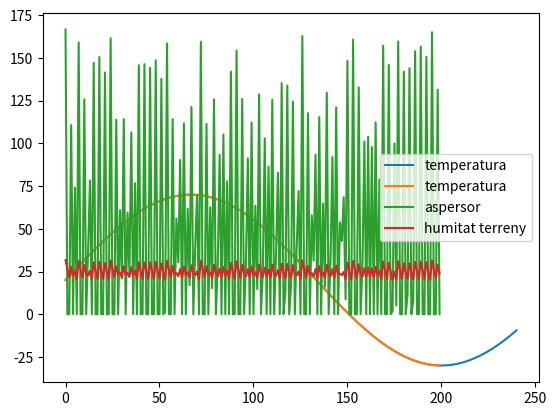

Source code (Python): (Note: this script raises an exception after producing the figure.)
import numpy as np

def calc_temperatura(t):
    return 20 + 50 * np.sin(1.5 * np.pi * t / 200)

# Grafiquem la funció

import matplotlib.pyplot as plt

t = np.arange(0, 240, 0.1)
plt.plot(t, calc_temperatura(t), label='temperatura')
plt.legend()
plt.show()

def humitat_terreny(h_actual=20, temperatura=20, aspersor=0):
    h = h_actual + 0.1 * (aspersor - 50) + 0.1 * (temperatura - 20) / 30
    return h

def controlador_simple(humitat_terreny_actual,  temperatura=20):
    if humitat_terreny_actual < 20:
        return 100
    elif humitat_terreny_actual > 25:
        return 0
    else:
        return (25 - humitat_terreny_actual) * 100 / 3
        
def simula_regat(cnt, humitat_terreny_actual=20, t_final=100):
    # Definim els vectors de temps i de valors de les variables
    temperatures = []
    humitats_terreny = []
    aspersors = []
    for i in range(t_final):
        temp = calc_temperatura(i)
        temperatures.append(temp)

        aspersor = cnt(humitat_terreny_actual, temp)
        aspersors.append(aspersor)
        
        humitat_terreny_actual = humitat_terreny(h_actual=humitat_terreny_actual, temperatura=temp, aspersor=aspersor)
        humitats_terreny.append(humitat_terreny_actual)
        
    # Grafiquem els resultats
    plt.plot(temperatures, label='temperatura')
    plt.plot(aspersors, label='aspersor')
    plt.plot(humitats_terreny, label='humitat terreny')
    plt.legend()

simula_regat(controlador_simple, 20, 200)    

%pip install scikit-fuzzy==0.4.2 #La libreria 0.5 es más reciente pero tiene problemas con el ControlSystem.view()
# Importamos las librerías necesarias

import skfuzzy as fuzz
from skfuzzy import control as ctrl

# Definimos los antecedentes y el consecuente

# Fondo

# Temperatura
temperatura = ctrl.Antecedent(np.arange(-10, 101, 1), 'temperatura (ºC)')

# Humedad del suelo
humitat = ctrl.Antecedent(np.arange(0, 101, 1), 'humitat terreny (%)')

# Consecuentes

# Aspersor
aspersor = ctrl.Consequent(np.arange(0, 101, 1), 'aspersor (%)')

# Definimos las funciones de adherencia de los antecedentes y el consecuente

# Terreno de humedad
humitat['sec'] = fuzz.trimf(humitat.universe, [0, 0, 17])
humitat['apropiat'] = fuzz.trimf(humitat.universe, [15, 20, 25])
humitat['mullat'] = fuzz.trimf(humitat.universe, [23, 50, 100])

# Temperatura
temperatura['fred'] = fuzz.trimf(temperatura.universe, [-50, 0, 15])
temperatura['normal'] = fuzz.trimf(temperatura.universe, [12, 20, 28])
temperatura['calor'] = fuzz.trimf(temperatura.universe, [24, 31.5, 39])
temperatura['molta_calor'] = fuzz.trimf(temperatura.universe, [35, 65.5, 100])

# Aspersor
aspersor['molt poc'] = fuzz.trimf(aspersor.universe, [-20, 0, 20])
aspersor['poc'] = fuzz.trimf(aspersor.universe, [15, 30, 45])
aspersor['mitja'] = fuzz.trimf(aspersor.universe, [40, 55, 70])
aspersor['molt'] = fuzz.trimf(aspersor.universe, [65, 75, 85])
aspersor['total'] = fuzz.trimf(aspersor.universe, [80, 100, 120])

# Vemos las funciones de pertenencia
humitat.view()
temperatura.view()
humitat.view()

aspersor.view()

# Definimos las reglas difusas

regla1 = ctrl.Rule(humitat['sec'] & temperatura['fred'], aspersor['mitja'])
regla2 = ctrl.Rule(humitat['sec'] & temperatura['normal'], aspersor['mitja'])
regla3 = ctrl.Rule(humitat['sec'] & temperatura['calor'], aspersor['mitja'])
regla4 = ctrl.Rule(humitat['sec'] & temperatura['molta_calor'], aspersor['mitja'])
regla5 = ctrl.Rule(humitat['apropiat'] & temperatura['fred'], aspersor['poc'])
regla6 = ctrl.Rule(humitat['apropiat'] & temperatura['normal'], aspersor['poc'])
regla7 = ctrl.Rule(humitat['apropiat'] & temperatura['calor'], aspersor['mitja'])
regla8 = ctrl.Rule(humitat['apropiat'] & temperatura['molta_calor'], aspersor['mitja'])
regla9 = ctrl.Rule(humitat['mullat'] & temperatura['fred'], aspersor['molt poc'])
regla10 = ctrl.Rule(humitat['mullat'] & temperatura['normal'], aspersor['molt poc'])
regla11 = ctrl.Rule(humitat['mullat'] & temperatura['calor'], aspersor['molt poc'])
regla12 = ctrl.Rule(humitat['mullat'] & temperatura['molta_calor'], aspersor['poc'])

# Definimos el sistema de riego

sistema_regat = ctrl.ControlSystem([regla1, regla2, regla3, regla4, regla5, regla6, regla7, regla8, regla9, regla10, regla11, regla12])

# Vemos el sistema de riego
sistema_regat.view()

# Definimos el simulador del sistema de riego

simulador_regat = ctrl.ControlSystemSimulation(sistema_regat)

def controlador_difus(humitat_terreny_actual, temperatura):
    # Definimos los antecedentes del sistema de riego
    simulador_regat.input['humitat terreny (%)'] = humitat_terreny_actual
    simulador_regat.input['temperatura (ºC)'] = temperatura
    
    # Ejecutamos el sistema de riego
    try:
        simulador_regat.compute()
    except Exception as e:
        print("Humi. terreny: " + str(humitat_terreny_actual) + " Temp.: " + str(temperatura))
    
    # Devuelve el valor del ascersor
    return simulador_regat.output['aspersor (%)']

simula_regat(controlador_difus, 20, 100)